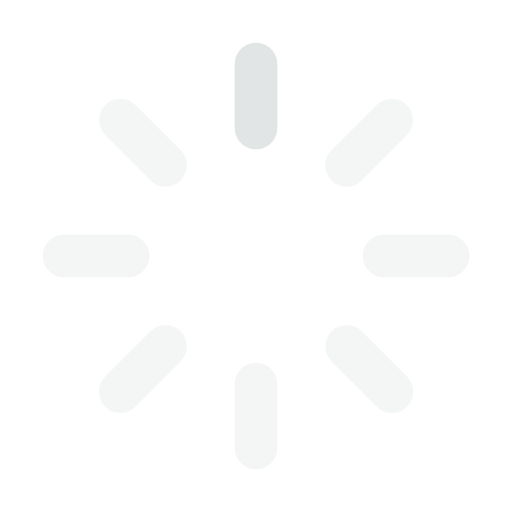
t = 0.00 s
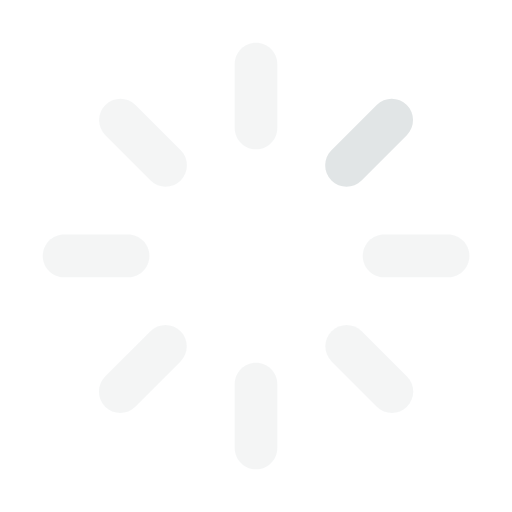
t = 0.30 s
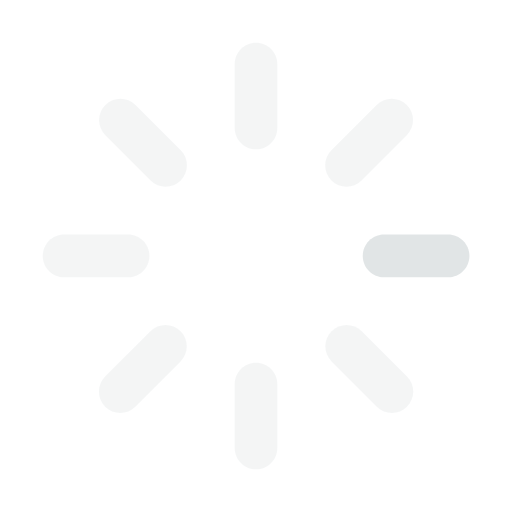
t = 0.40 s
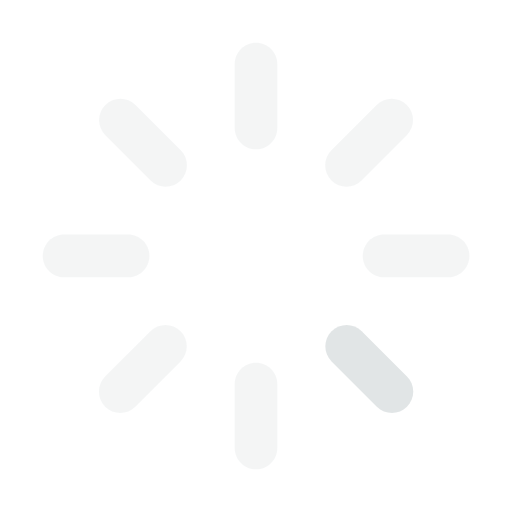
t = 0.75 s
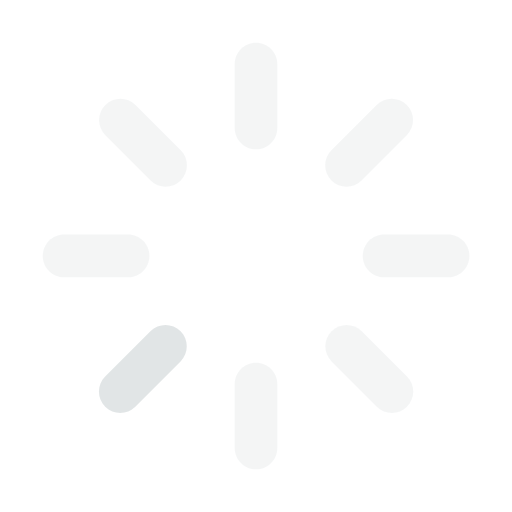
t = 1.10 s
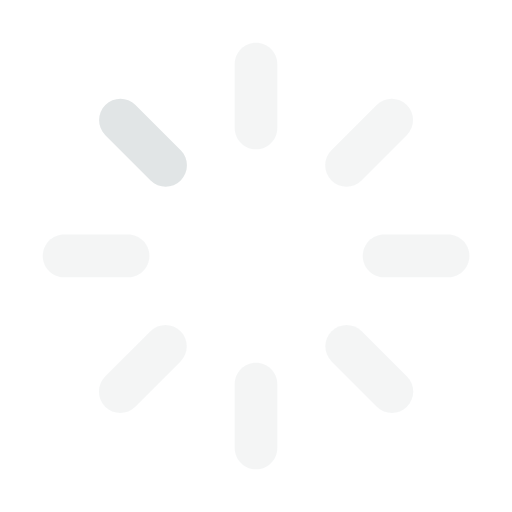
t = 1.45 s

The animated SVG that drew these frames (rendered in a browser with its animation timeline set to each time). Animation: 1 CSS @keyframes rule; one cycle of 1.80 s, repeats indefinitely.

<svg width="64" height="64" viewBox="0 0 64 64" fill="none" xmlns="http://www.w3.org/2000/svg">
  <style>
    .blade {
      fill: #c2cacc;
      opacity: 0.18;
      animation: blade-pulse 1.6s linear infinite;
      animation-delay: calc(var(--blade-index) * 200ms);
    }

    @keyframes blade-pulse {
      0%, 12.49% { opacity: 0.48; }
      12.5%, 100% { opacity: 0.18; }
    }

    @media (prefers-reduced-motion: reduce) {
      .blade {
        opacity: 0.3;
        animation: none;
      }
    }
  </style>

  <path class="blade" style="--blade-index: 0" d="M32 5.33203C33.4728 5.33203 34.667 6.52626 34.667 7.99902V15.999C34.667 17.4718 33.4728 18.666 32 18.666C30.5272 18.666 29.333 17.4718 29.333 15.999V7.99902C29.333 6.52626 30.5272 5.33203 32 5.33203Z"/>
  <path class="blade" style="--blade-index: 1" d="M47.083 13.1348C48.1244 12.0934 49.8131 12.0934 50.8545 13.1348C51.8955 14.1761 51.8956 15.864 50.8545 16.9053L45.1982 22.5615C44.1568 23.6029 42.4682 23.6029 41.4268 22.5615C40.3856 21.5202 40.3857 19.8324 41.4268 18.791L47.083 13.1348Z"/>
  <path class="blade" style="--blade-index: 2" d="M56.0107 29.3193C57.4834 29.3195 58.6768 30.5137 58.6768 31.9863C58.6766 33.4588 57.4832 34.6522 56.0107 34.6523H48.0107C46.5381 34.6523 45.3439 33.4589 45.3438 31.9863C45.3438 30.5136 46.538 29.3193 48.0107 29.3193H56.0107Z"/>
  <path class="blade" style="--blade-index: 3" d="M41.4482 41.418C42.4896 40.3769 44.1774 40.3768 45.2188 41.418L50.875 47.0742C51.9164 48.1156 51.9164 49.8043 50.875 50.8457C49.8337 51.8868 48.1459 51.8867 47.1045 50.8457L41.4482 45.1895C40.4068 44.1481 40.4068 42.4594 41.4482 41.418Z"/>
  <path class="blade" style="--blade-index: 4" d="M32 45.332C33.4728 45.332 34.667 46.5263 34.667 47.999V55.999C34.667 57.4718 33.4728 58.666 32 58.666C30.5272 58.666 29.333 57.4718 29.333 55.999V47.999C29.333 46.5263 30.5272 45.332 32 45.332Z"/>
  <path class="blade" style="--blade-index: 5" d="M18.8018 41.4209C19.8432 40.3795 21.5318 40.3795 22.5732 41.4209C23.6144 42.4622 23.6143 44.15 22.5732 45.1914L16.917 50.8477C15.8756 51.8891 14.1869 51.8891 13.1455 50.8477C12.1045 49.8063 12.1044 48.1185 13.1455 47.0771L18.8018 41.4209Z"/>
  <path class="blade" style="--blade-index: 6" d="M16.0107 29.3193C17.4834 29.3195 18.6768 30.5137 18.6768 31.9863C18.6766 33.4588 17.4832 34.6522 16.0107 34.6523H8.01074C6.53809 34.6523 5.34393 33.4589 5.34375 31.9863C5.34375 30.5136 6.53798 29.3193 8.01074 29.3193H16.0107Z"/>
  <path class="blade" style="--blade-index: 7" d="M13.167 13.1348C14.2084 12.0934 15.8961 12.0934 16.9375 13.1348L22.5938 18.791C23.635 19.8324 23.6351 21.5202 22.5938 22.5615C21.5524 23.6029 19.8647 23.6028 18.8232 22.5615L13.167 16.9053C12.1256 15.8639 12.1256 14.1762 13.167 13.1348Z"/>
</svg>
